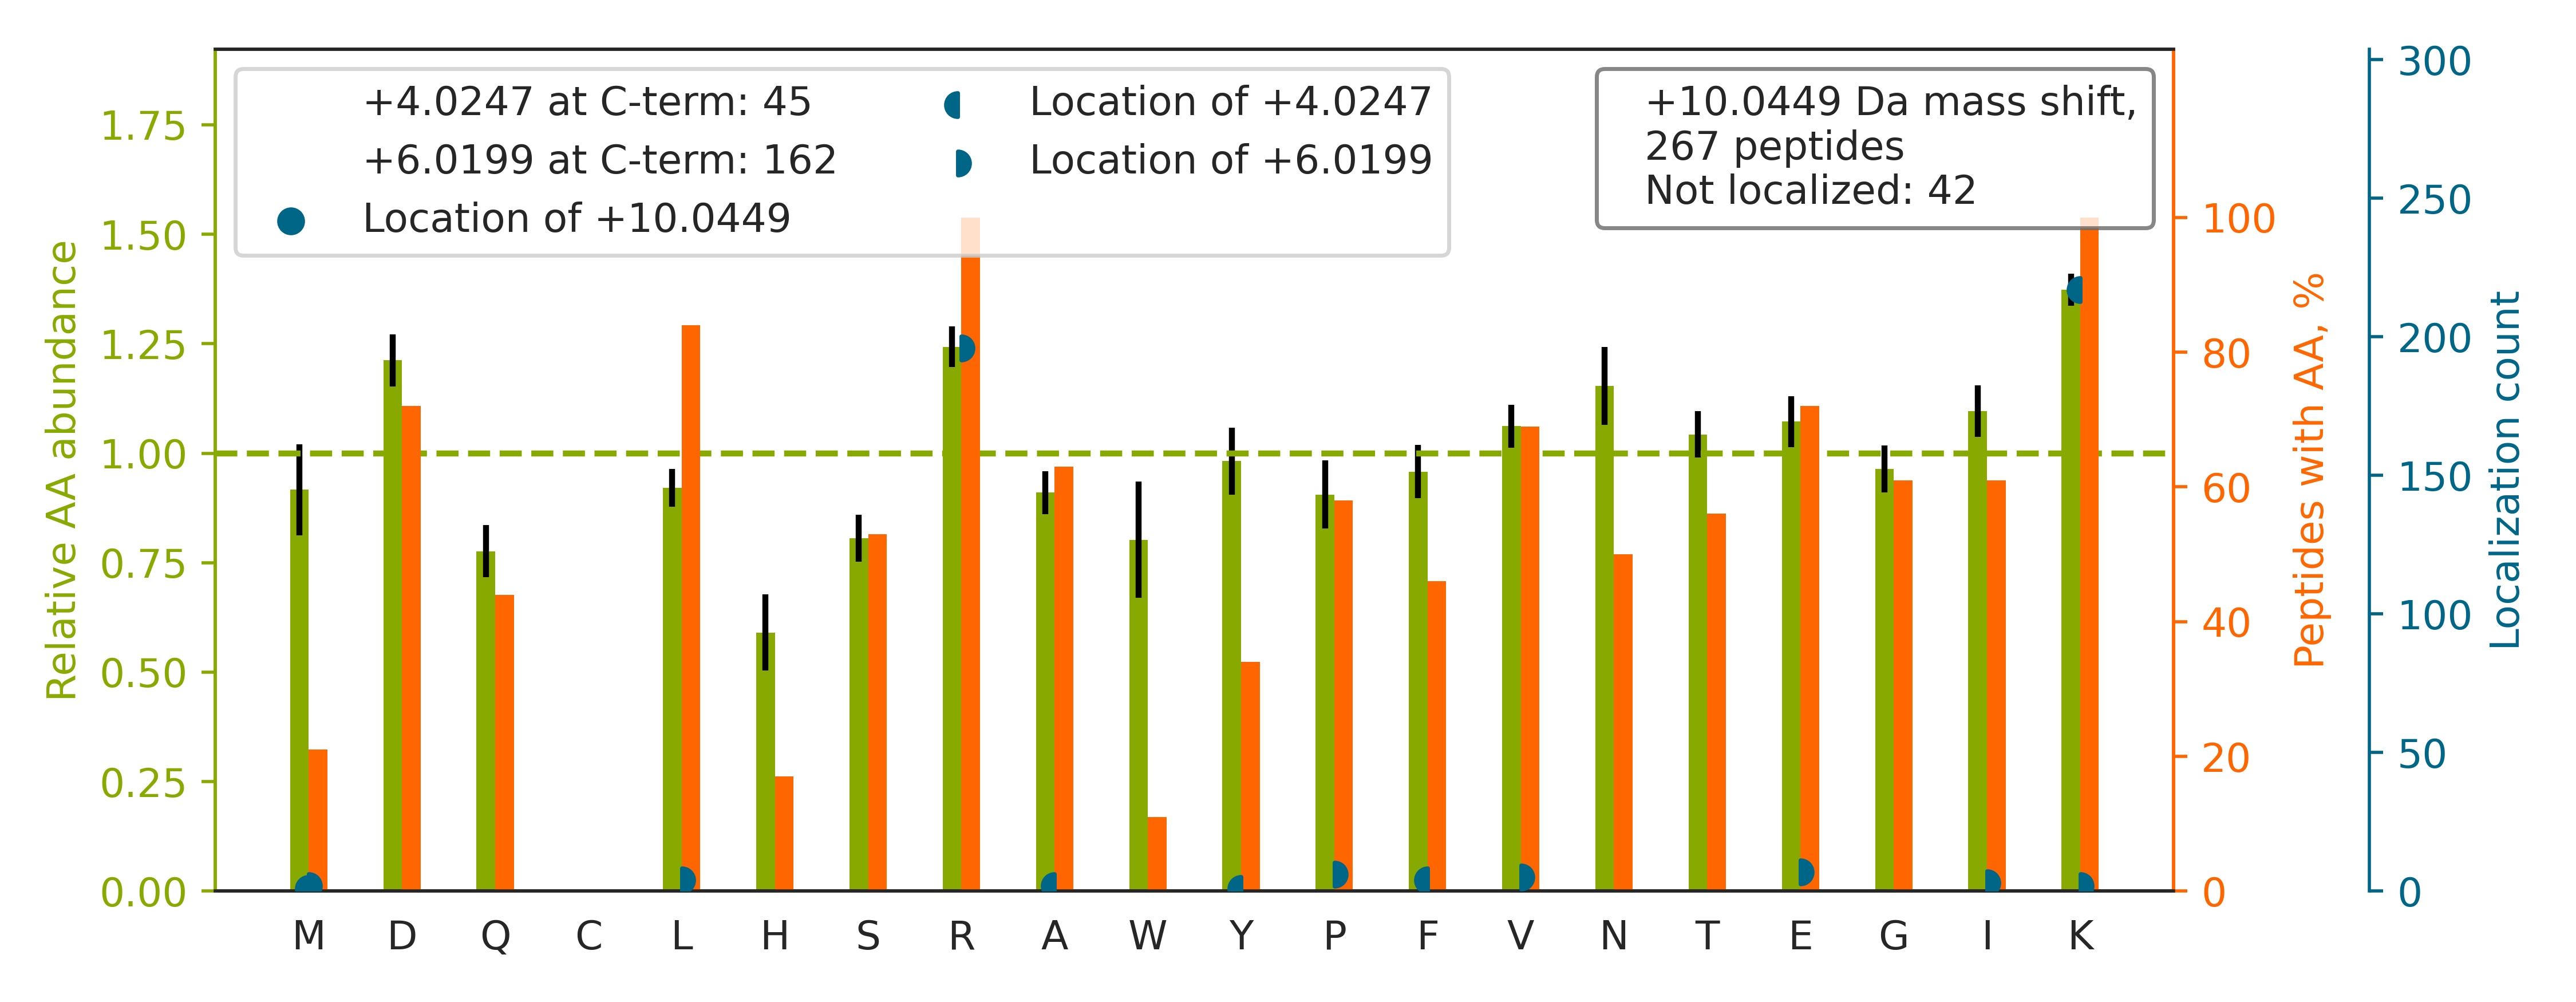

Values plotted in this chart, from the file beside it:
top isoform	localization score	spectrum
K.GHYTEGAELVDSVLDVVR[+6]K[+4].E	0.91	QEXI22208.34544.34544.3
R.VVFGPELVSLGPEEQFTVLSLSAGRPK.R		QEXI22208.49404.49404.3
K.MAVTFIGNSTAIQELF[+4]K[+6]R.I	0.0668	QEXI22208.41151.41151.3
K.FTASAGIQVVGDDLTVTNPK[+4]R[+6].I	0.9459	QEXI22208.28597.28597.2
R.LFDHPESPTPNPTEPLFLAQAEVYKELR.L		QEXI22208.43609.43609.4
R.GFGFVTYATVEEVDAAMNARP[+6]HK[+4].V	0.9481	QEXI22208.36719.36719.3
R.FPFSIDQEGDIYVTQPLDREEK.D		QEXI22208.39194.39194.3
K.VNNSSLIGVGYTQTLR[+6]PGVK[+4].L	0.9346	QEXI22208.23834.23834.2
K.VNNASLIGLGYTQTLR[+6]PGVK[+4].L	1	QEXI22208.27900.27900.3
K.LADFGVAGQLTDTQIK[+4]R[+6].N	0.9964	QEXI22208.25789.25789.3
R.LGAAPEEESAYVAGEK[+4]R[+6].Q	0.7781	QEXI22208.10932.10932.3
K.GGEDGPAIAIDLSGINETNDLK[+4]R[+6].A	0.01706	QEXI22208.33694.33694.3
K.LVINGNPITIFQE[+6]RDPSK[+4].I	0.0627	QEXI22208.33834.33834.2
R.AFGFSHLEALLDDSK[+4]ELQR[+6].F	0.9985	QEXI22208.36326.36326.3
K.NDWHGGAIVSALSQTGSLFK[+4]PR[+6].K	0.9417	QEXI22208.35527.35527.4
K.SLQDIIAILGMDELSEEDK[+4]LTVSR[+6].A	0.9576	QEXI22208.55818.55818.3
K.TPALVNAAVTYSK[+4]PR[+6].L	0.005594	QEXI22208.17725.17725.3
R.ALEHFTDLYDIK[+4]R[+6].A	0.9385	QEXI22208.20834.20834.3
R.SLNAASAMGPAPLISTPPSRPPQVK.T		QEXI22208.28810.28810.3
K.MSATFIGNSTAIQELFK[+4]R[+6].I	0.949	QEXI22208.37783.37783.3
K.NAPAIIFIDELDAIAPK[+4]R[+6].E	0.9294	QEXI22208.46232.46232.2
R.FSGWYDADLSPAGHEEAKR.G		QEXI22208.19224.19224.3
K.LAEQFVLLNLVYETTDKHLSPDGQYVPR.I		QEXI22208.47515.47515.4
K.HSQFIGYPITLYLEK[+4]ER[+6].E	0.008693	QEXI22208.30872.30872.3
R.VFEVSLADLQNDEVAFR[+6]K[+4].F	0.9482	QEXI22208.37102.37102.3
K.TLNDELEIIEGMK[+4]FDR[+6].G	0.02227	QEXI22208.39572.39572.2
K.TFVNITPAEVGVLVGK[+4]DR[+6].S	0.9996	QEXI22208.36282.36282.2
K.LLVDVDESTLSPEEQK[+4]ER[+6].K	0.9485	QEXI22208.24287.24287.3
K.YAVDDVQYVDEIASVLTSQK[+4]PSVLLTLR[+6].G	0.9479	QEXI22208.57059.57059.3
K.AASGFNAMEDAQTLR[+6]K[+4].A	0.9424	QEXI22208.14700.14700.2
K.TVTAMDVVYALK[+4]R[+6].Q	0.943	QEXI22208.28866.28866.3
K.NQVALNPQNTVFDAK[+4]R[+6].L	0.9305	QEXI22208.17700.17700.3
K.AGGAAVVITEPEHTK[+4]ER[+6].V	0.01221	QEXI22208.5497.5497.3
R.DQLSVLENGVDIVVGTPGRLDDLVSTGK.L		QEXI22208.53016.53016.3
R.VIPEDGPAAQNPENVK[+4]R[+6].L	0.9357	QEXI22208.9101.9101.3
K.GILAADESTGSIAK[+4]R[+6].L	0.9971	QEXI22208.11462.11462.2
K.NQVAMNPTNTVFDAKR.L		QEXI22208.16324.16324.3
R.IINEPTAAAIAYGLDK[+4]R[+6].E	0.9143	QEXI22208.26678.26678.2
K.LVGVVPGPVGEPA[+4]DSDKR[+6].H	0.02687	QEXI22208.19432.19432.3
R.GYSLVSGGTDNHLVLVDLR[+6]PK[+4].G	0.9421	QEXI22208.30119.30119.4
K.MAVDQDWPSVYPVAAPFKPSAVPLPVR.M		QEXI22208.47375.47375.3
K.MGLVDQLVEPLGPGLK[+4]PPEER[+6].T	0.01385	QEXI22208.40582.40582.3
K.EHPVLALPGAPAQFPVLEEHRPLQK.Y		QEXI22208.31230.31230.4
K.NQLTSNPENTVFDAK[+4]R[+6].L	0.9416	QEXI22208.14326.14326.3
K.HWPFMVVNDAGR[+6]PK[+4].V	0.91	QEXI22208.19804.19804.3
R.GTADVTHDLQEMK[+4]EESR[+6].Q	0.04614	QEXI22208.13109.13109.3
K.QDLPNAMNAAEITDK[+4]LGLHSLR[+6].H	0.9575	QEXI22208.34879.34879.3
R.ETVVEVPQVTWEDIGGLEDVK[+4]R[+6].E	0.9428	QEXI22208.41811.41811.3
K.GLSEDTTEETLKESF[+4]DGSVR[+6].A	0.9432	QEXI22208.25508.25508.2
K.IAQLEEQLDNETK[+4]ER[+6].Q	0.03076	QEXI22208.14364.14364.3
R.AILQNSWTEVMDLILK[+4]PR[+6].S	0.9295	QEXI22208.52418.52418.3
K.FNADEFEDMVAEK[+4]R[+6].L	0.9311	QEXI22208.26903.26903.2
R.VMLGETNPADSK[+4]PGTIR[+6].G	0.9453	QEXI22208.13866.13866.2
R.TATESFASDPILYRPVAVALDTK.G		QEXI22208.38369.38369.2
K.TSPVADAAGWVDVDK[+4]ETLQHR[+6].R	0.9314	QEXI22208.25564.25564.3
K.SVTELNGDIITNTMTLGDIVFKR.I		QEXI22208.48718.48718.3
R.DNIQGITK[+4]P[+6]AIR.R	0.7474	QEXI22208.12553.12553.2
R.IMNVIGEPIDER[+6]GPIK[+4].T	0.9342	QEXI22208.25207.25207.3
K.IVPVEITISLLK[+4]R[+6].E	0.9966	QEXI22208.37441.37441.3
R.LFVGNLPADITEDEFKR.L		QEXI22208.35278.35278.3
... 207 more rows
